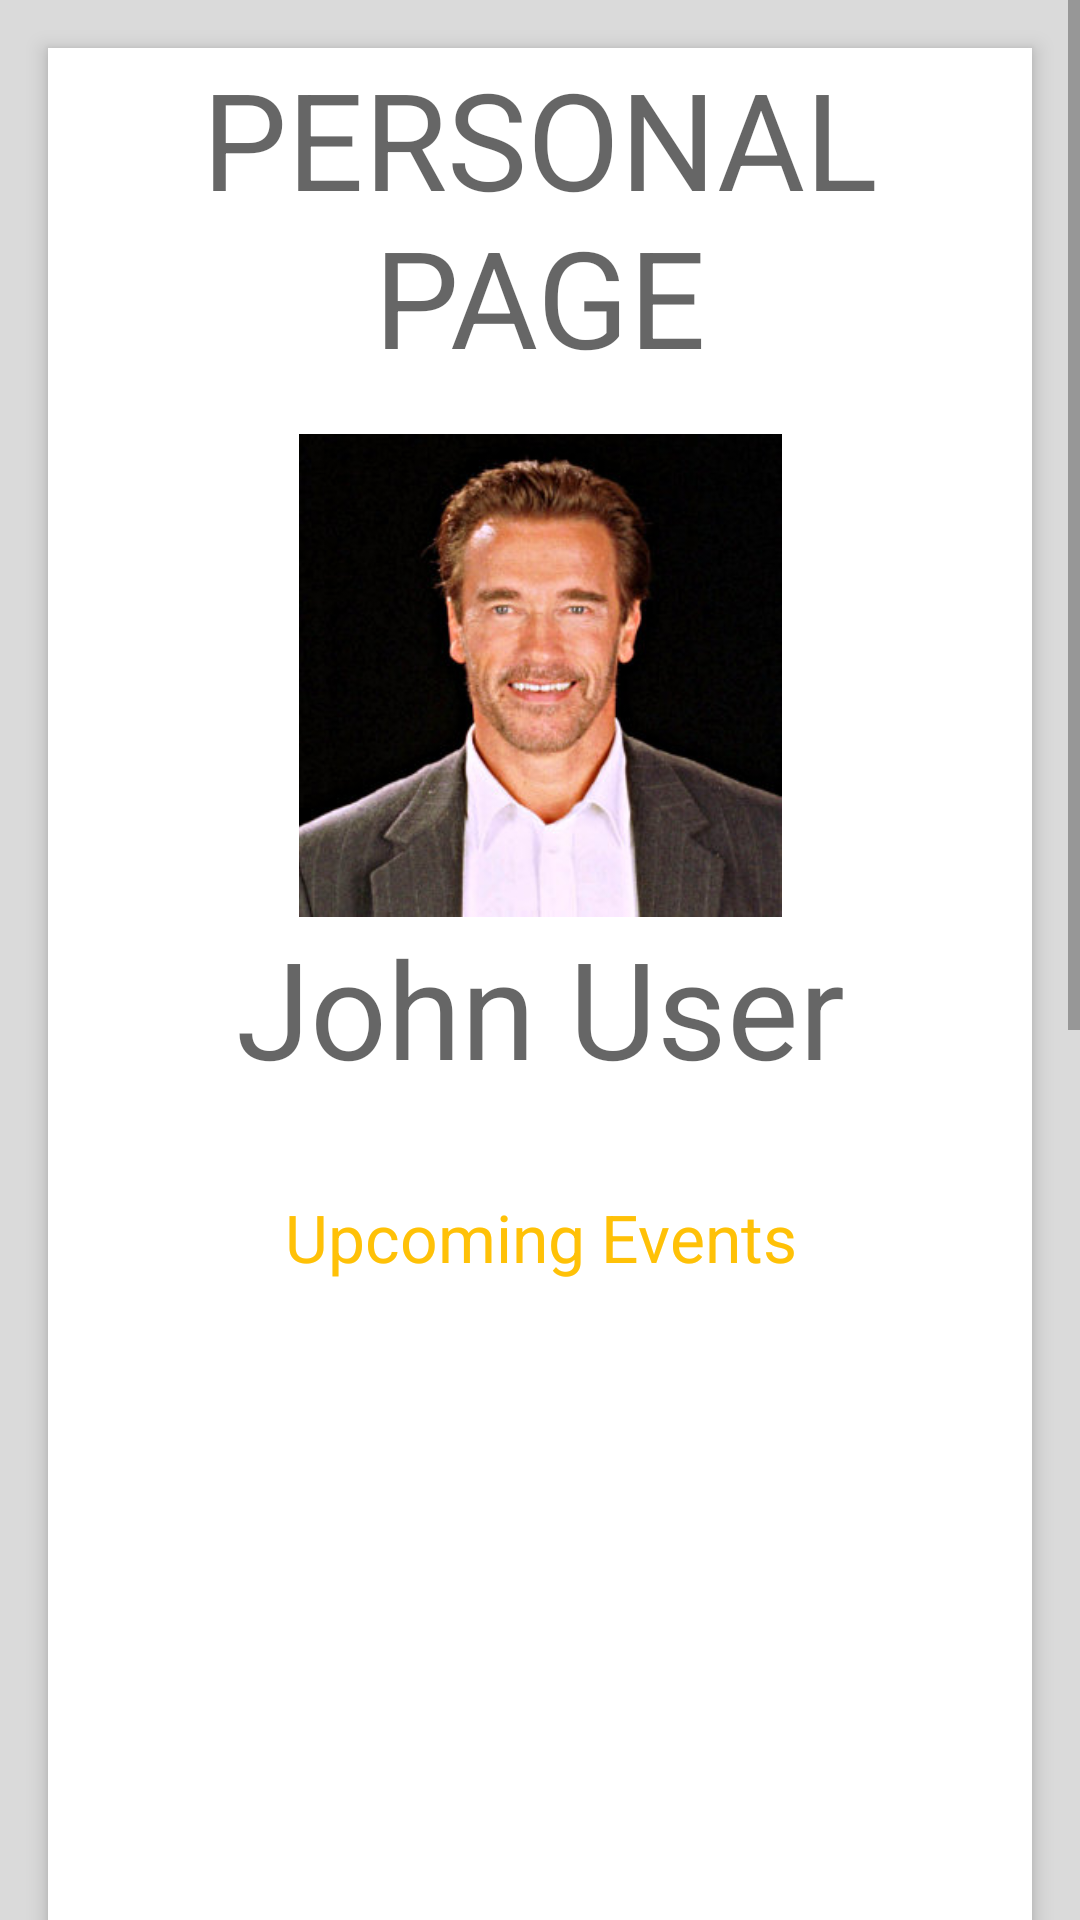

Android layout source for this screen:
<!-- AndroidManifest.xml: application theme AppTheme -->
<!-- res/layout/activity_personal_page.xml -->
<?xml version="1.0" encoding="utf-8"?>
<androidx.constraintlayout.widget.ConstraintLayout xmlns:android="http://schemas.android.com/apk/res/android"
    xmlns:app="http://schemas.android.com/apk/res-auto"
    xmlns:tools="http://schemas.android.com/tools"
    android:layout_width="match_parent"
    android:layout_height="match_parent"
    android:background="#FFFFFF"
    tools:context=".Tools.PersonalPage">

    <ScrollView
        android:layout_width="match_parent"
        android:layout_height="match_parent"
        android:background="#DADADA">

        <LinearLayout
            android:layout_width="match_parent"
            android:layout_height="wrap_content"
            android:layout_margin="16dp"
            android:background="@color/white"
            android:elevation="4dp"
            android:orientation="vertical">

            <TextView
                android:id="@+id/textView6"
                android:layout_width="match_parent"
                android:layout_height="wrap_content"
                android:gravity="center_horizontal"
                android:text="@string/personal_page"
                android:textAppearance="@style/TextAppearance.AppCompat.Display2" />

            <ImageView
                android:id="@+id/imageProfilePicture"
                android:layout_width="match_parent"
                android:layout_height="161dp"
                android:layout_marginTop="16dp"
                android:contentDescription="@string/user_profile_image"
                android:visibility="visible"
                app:srcCompat="@drawable/arnold"
                tools:srcCompat="@drawable/arnold"
                tools:visibility="visible" />

            <TextView
                android:id="@+id/textUserName"
                android:layout_width="match_parent"
                android:layout_height="wrap_content"
                android:gravity="center"
                android:text="John User"
                android:textAppearance="@style/TextAppearance.AppCompat.Display2" />

            <TextView
                android:id="@+id/textEvents"
                android:layout_width="match_parent"
                android:layout_height="wrap_content"
                android:layout_marginTop="32dp"
                android:gravity="center"
                android:text="Upcoming Events"
                android:textAppearance="@style/TextAppearance.AppCompat.Large"
                android:textColor="@color/colorAccent" />

            <ListView
                android:id="@+id/eventsList"
                android:layout_width="match_parent"
                android:layout_height="260dp"
                android:background="#FFFFFF">

            </ListView>

            <TextView
                android:id="@+id/textMyTasks"
                android:layout_width="match_parent"
                android:layout_height="wrap_content"
                android:layout_marginTop="64dp"
                android:gravity="center"
                android:text="My Tasks"
                android:textAppearance="@style/TextAppearance.AppCompat.Large"
                android:textColor="@color/colorAccent" />

            <ListView
                android:id="@+id/taskList"
                android:layout_width="match_parent"
                android:layout_height="247dp"
                android:background="#FFFFFF" />

            <TextView
                android:id="@+id/textMyStats"
                android:layout_width="match_parent"
                android:layout_height="wrap_content"
                android:layout_marginTop="44dp"
                android:gravity="center"
                android:text="My Stats"
                android:textAppearance="@style/TextAppearance.AppCompat.Large"
                android:textColor="@color/colorAccent" />

            <LinearLayout
                android:layout_width="wrap_content"
                android:layout_height="match_parent"
                android:layout_marginTop="8dp"
                android:background="#FFFFFF"
                android:orientation="horizontal">

                <TextView
                    android:id="@+id/textView20"
                    android:layout_width="wrap_content"
                    android:layout_height="wrap_content"
                    android:layout_weight="1"
                    android:text="Latest Deck Results: "
                    android:textAlignment="viewStart" />

                <TextView
                    android:id="@+id/textNewResults"
                    android:layout_width="wrap_content"
                    android:layout_height="wrap_content"
                    android:layout_weight="1"
                    android:text="Results" />
            </LinearLayout>

            <LinearLayout
                android:layout_width="wrap_content"
                android:layout_height="match_parent"
                android:background="#FFFFFF"
                android:orientation="horizontal">

                <TextView
                    android:id="@+id/textView21"
                    android:layout_width="wrap_content"
                    android:layout_height="wrap_content"
                    android:layout_weight="1"
                    android:text="Total Deck Results: " />

                <TextView
                    android:id="@+id/textTotalDeck"
                    android:layout_width="wrap_content"
                    android:layout_height="wrap_content"
                    android:layout_weight="1"
                    android:text="Results" />
            </LinearLayout>

            <LinearLayout
                android:layout_width="wrap_content"
                android:layout_height="match_parent"
                android:layout_marginTop="8dp"
                android:background="#FFFFFF"
                android:orientation="horizontal">

                <TextView
                    android:id="@+id/textView22"
                    android:layout_width="wrap_content"
                    android:layout_height="wrap_content"
                    android:layout_weight="1"
                    android:text="Times Completed Timer: " />

                <TextView
                    android:id="@+id/textCompleteTimer"
                    android:layout_width="wrap_content"
                    android:layout_height="wrap_content"
                    android:layout_weight="1"
                    android:text="Results" />
            </LinearLayout>

            <LinearLayout
                android:layout_width="wrap_content"
                android:layout_height="match_parent"
                android:background="#FFFFFF"
                android:orientation="horizontal">

                <TextView
                    android:id="@+id/textView24"
                    android:layout_width="wrap_content"
                    android:layout_height="wrap_content"
                    android:layout_weight="1"
                    android:text="Times Interrupted Timer: " />

                <TextView
                    android:id="@+id/textInterruptTimer"
                    android:layout_width="wrap_content"
                    android:layout_height="wrap_content"
                    android:layout_weight="1"
                    android:text="Results" />
            </LinearLayout>

        </LinearLayout>
    </ScrollView>

</androidx.constraintlayout.widget.ConstraintLayout>
<!-- resources referenced by this layout -->
<resources>
  <color name="colorAccent">#FFC107</color>
  <color name="white">#FFFFFF</color>
  <!-- drawable arnold: jpg bitmap (drawable, 21219 bytes) -->
  <string name="personal_page">PERSONAL PAGE</string>
  <string name="user_profile_image">User Profile Image</string>
  <style name="AppTheme" parent="Theme.AppCompat.Light.NoActionBar">
          
          <item name="colorPrimary">@color/colorPrimary</item>
          <item name="colorPrimaryDark">@color/colorPrimaryDark</item>
          <item name="colorAccent">@color/colorAccent</item>
      </style>
  <color name="colorPrimary">#00b248</color>
  <color name="colorPrimaryDark">#008119</color>
</resources>
